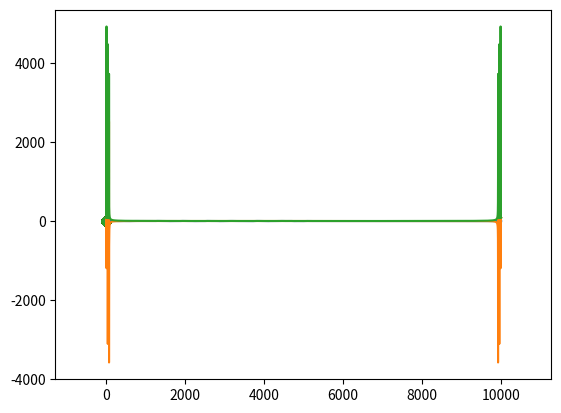

The script that saved this image:
#!/usr/bin/env python3
# -*- coding: utf-8 -*-
"""
Created on Mon Jun  3 21:47:44 2019

[redacted]
"""

from scipy.stats import norm, multivariate_normal as mvn
import numpy as np
import matplotlib.pyplot as plt

norm.pdf(0)

norm.pdf(0, loc=3, scale=11) # mean, std

A = np.random.randn(10) # mean:0 , std: 1

norm.pdf(A)
norm.logpdf(A)

norm.cdf(A)
norm.logcdf(A)

B = 10 * np.random.randn(1000) + 5 # mean: 5, std: 10

C = np.random.randn(1000, 2)

plt.scatter(C[:,0], C[:,1])
plt.axis('equal')

cov = np.array([[1, 0.8], [0.8, 3]])
mean = np.array([0, 2])

D = mvn.rvs(mean=mean, cov=cov, size=1000)
plt.scatter(D[:,0], D[:,1])
plt.axis('equal')

E = np.random.multivariate_normal(mean=mean, cov=cov, size=1000)
plt.scatter(E[:,0], E[:,1])
plt.axis('equal')


F = np.linspace(0, 100, 10000)
G = np.sin(F) + np.sin(3*F) + np.sin(5*F)
plt.plot(G)

H = np.fft.fft(G)
plt.plot(H)
plt.plot(np.abs(H))